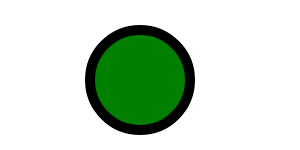
t = 0.00 s
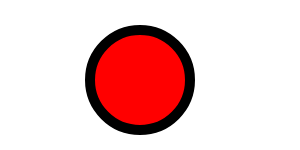
t = 5.00 s
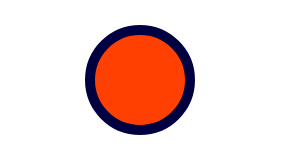
t = 7.50 s
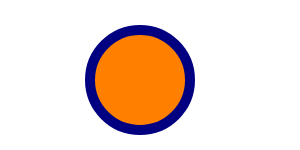
t = 10.00 s

The animated SVG that drew these frames (rendered in a browser with its animation timeline set to each time). Animation: 2 SMIL elements (animate=2); frames cover the first 10.00 s.

<?xml version="1.0" encoding="UTF-8" ?>
<svg xmlns="http://www.w3.org/2000/svg"
     xmlns:xlink="http://www.w3.org/1999/xlink"
     height="100%" width="100%" >
  <title>色のアニメーション</title>
  <g transform="translate(140,80)" >
    <circle cx="0" y="0" r="50" stroke-width="10"
            stroke="black" fill="green">
      <animate attributeName="fill" attributeType="CSS" begin="5s"
         from="#ff0000" to="#ffff00" dur="10s" fill="freeze"/>
      <animate attributeName="stroke" attributeType="CSS" begin="5s"
         from="#000000" to="#0000ff" dur="10s" fill="freeze"/>
    </circle>
  </g>
</svg>
